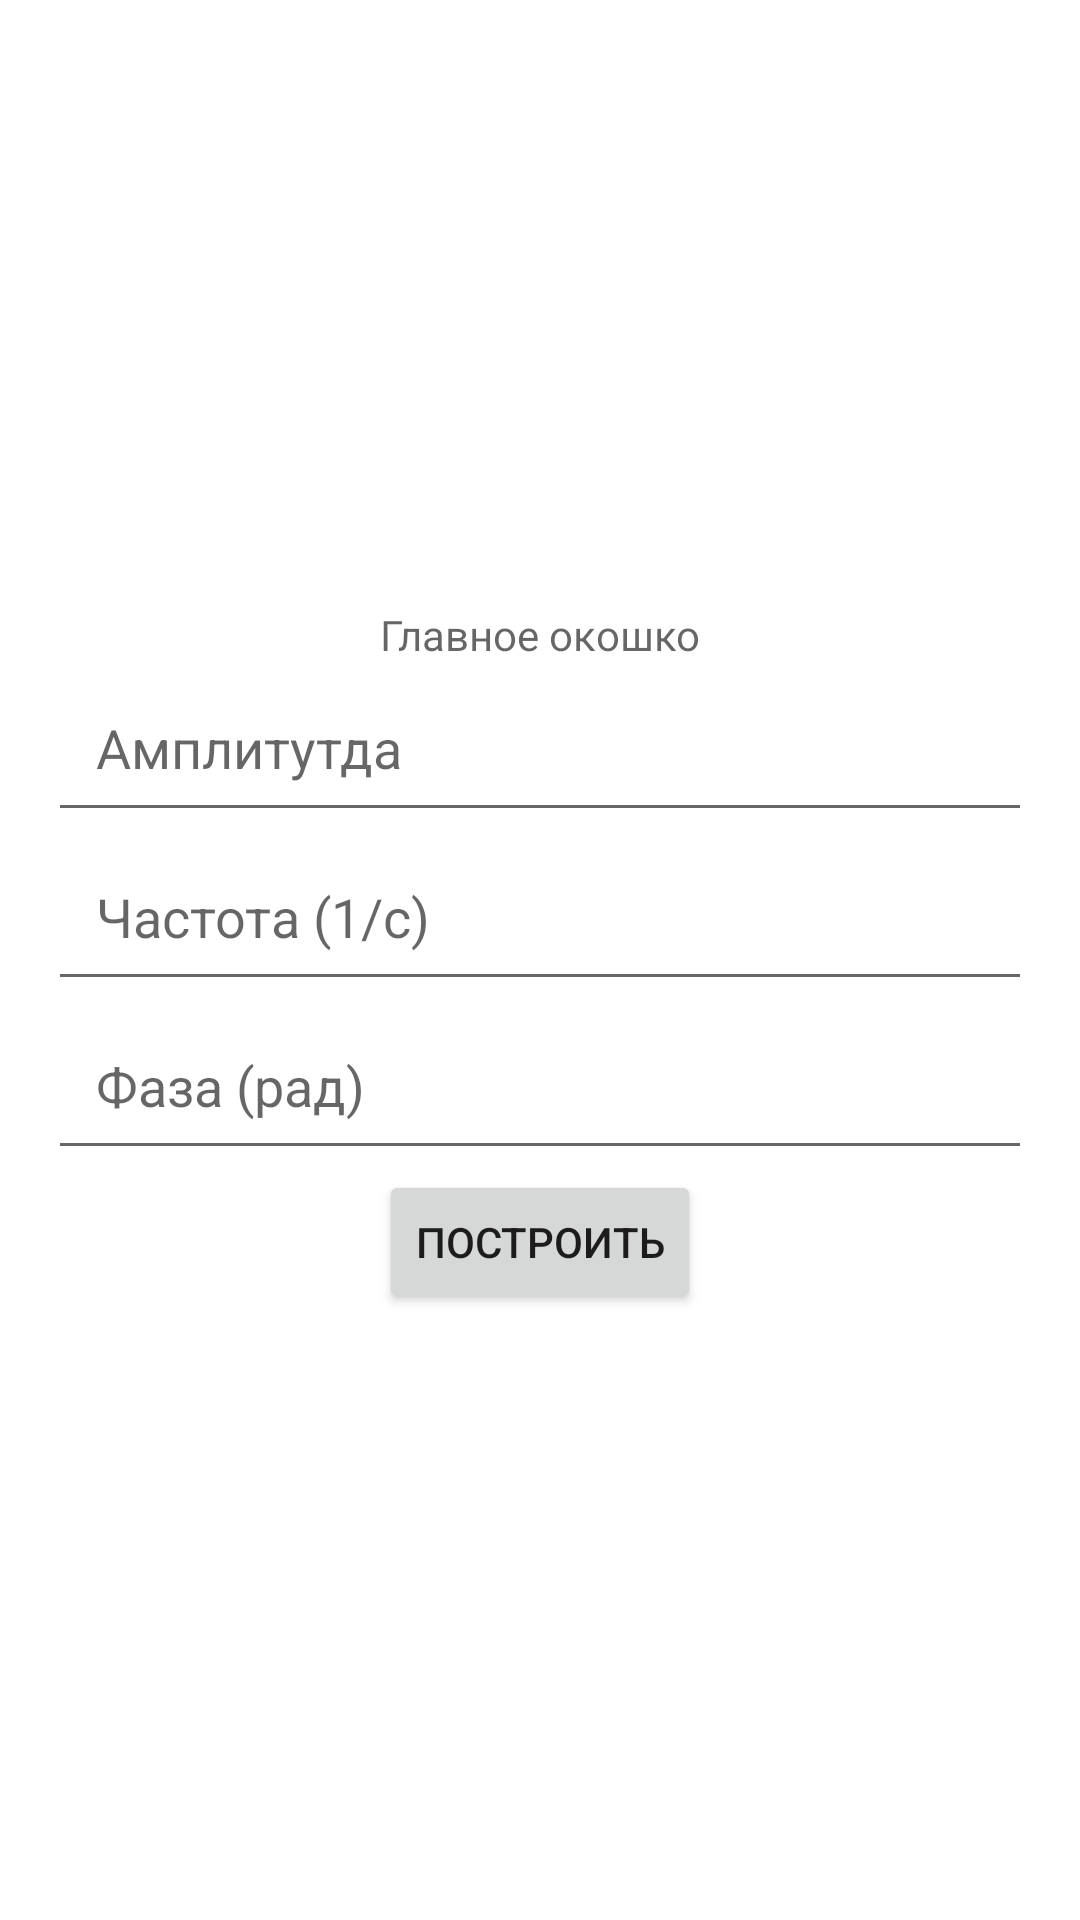

This screen was rendered from an Android layout file. Write that file and the resources it references.
<!-- AndroidManifest.xml: application theme Theme.LABA1koz -->
<!-- res/layout/activity_main.xml -->
<?xml version="1.0" encoding="utf-8"?>
<androidx.constraintlayout.widget.ConstraintLayout xmlns:android="http://schemas.android.com/apk/res/android"
    android:layout_width="match_parent"
    android:layout_height="match_parent">

    <LinearLayout
        android:layout_width="match_parent"
        android:layout_height="match_parent"
        android:paddingLeft="16dp"
        android:paddingRight="16dp"
        android:orientation="vertical"
        android:gravity="center"
        android:weightSum="100">

        <TextView
            android:id="@+id/TextViewMain"
            android:layout_width="match_parent"
            android:layout_height="wrap_content"
            android:gravity="center"
            android:hint="Главное окошко"/>

        <EditText
            android:id="@+id/ETXT_Amp"
            android:padding="16dp"
            android:layout_width="match_parent"
            android:layout_height="wrap_content"
            android:hint="Амплитутда" />

        <EditText
            android:id="@+id/ETXT_Freq"
            android:padding="16dp"
            android:layout_width="match_parent"
            android:layout_height="wrap_content"
            android:hint="Частота (1/с)" />

        <EditText
            android:id="@+id/ETXT_Phase"
            android:padding="16dp"
            android:layout_width="match_parent"
            android:layout_height="wrap_content"
            android:hint="Фаза (рад)" />

        

        

        <Button
            android:id="@+id/button1"
            android:layout_width="wrap_content"
            android:layout_height="wrap_content"
            android:text="построить" />


    </LinearLayout>

</androidx.constraintlayout.widget.ConstraintLayout>
<!-- resources referenced by this layout -->
<resources>
  <style name="Theme.LABA1koz" parent="Theme.MaterialComponents.DayNight.DarkActionBar">
          
          <item name="colorPrimary">@color/purple_500</item>
          <item name="colorPrimaryVariant">@color/purple_700</item>
          <item name="colorOnPrimary">@color/white</item>
          
          <item name="colorSecondary">@color/teal_200</item>
          <item name="colorSecondaryVariant">@color/teal_700</item>
          <item name="colorOnSecondary">@color/black</item>
          
          <item name="android:statusBarColor">?attr/colorPrimaryVariant</item>
          
      </style>
  <!-- not gathered from this repository: default colours our renderer supplied (Android Studio template values) -->
  <color name="purple_500">#FF6200EE</color>
  <color name="purple_700">#FF3700B3</color>
  <color name="teal_200">#FF03DAC5</color>
  <color name="teal_700">#FF018786</color>
  <color name="black">#FF000000</color>
  <color name="white">#FFFFFFFF</color>
</resources>
